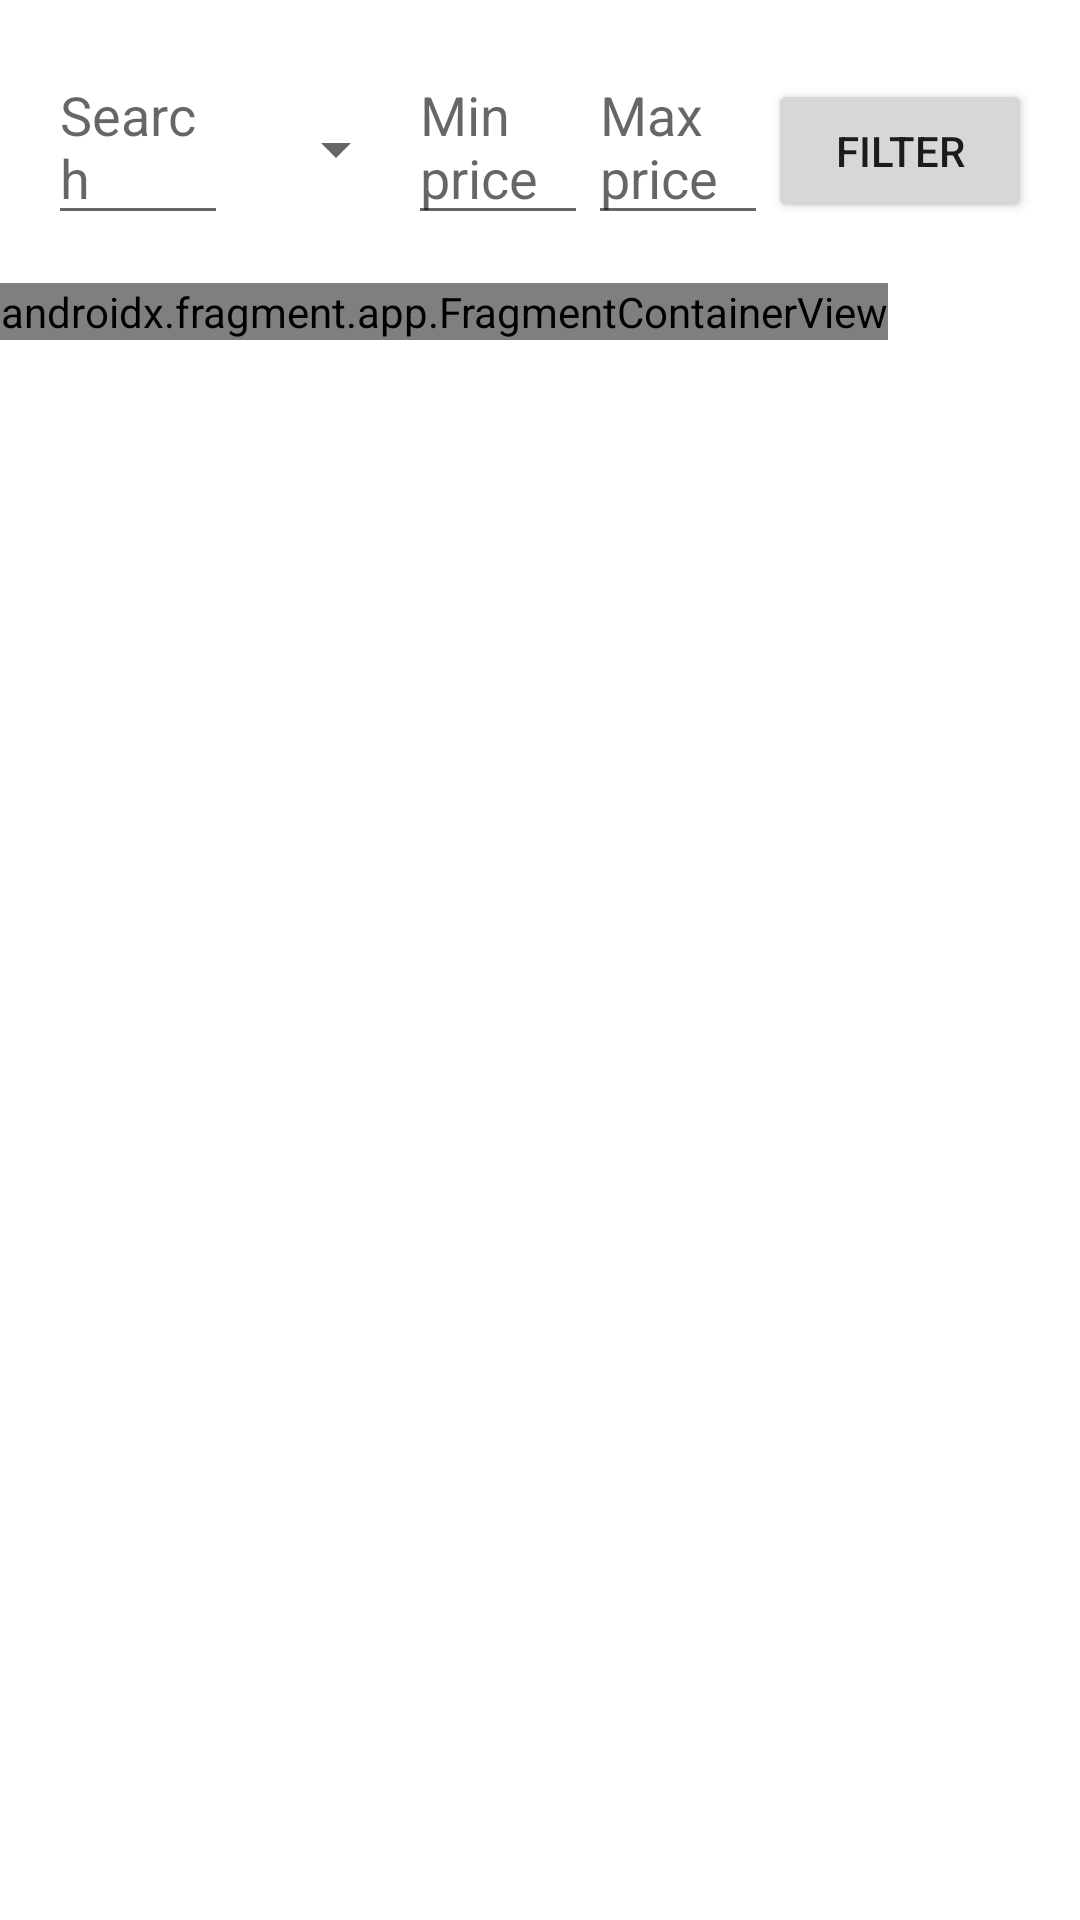

Here is an Android app screen rendered from its layout file. Give the layout XML and the strings, colors and styles it references.
<!-- AndroidManifest.xml: application theme Theme.RentMyProperty -->
<!-- res/layout/fragment_property.xml -->
<?xml version="1.0" encoding="utf-8"?>
<androidx.constraintlayout.widget.ConstraintLayout xmlns:android="http://schemas.android.com/apk/res/android"
    xmlns:app="http://schemas.android.com/apk/res-auto"
    xmlns:tools="http://schemas.android.com/tools"
    android:id="@+id/Property_Fragment"
    android:layout_width="match_parent"
    android:layout_height="match_parent"
    tools:context=".ui.fragments.PropertyFragment">
    <LinearLayout
        android:id="@+id/search_layout"
        android:layout_width="match_parent"
        android:layout_height="wrap_content"
        android:orientation="horizontal"
        app:layout_constraintTop_toTopOf="parent"
        app:layout_constraintStart_toStartOf="parent"
        android:padding="16dp">

        <EditText
            android:id="@+id/search_edit_text"
            android:layout_width="0dp"
            android:layout_height="wrap_content"
            android:layout_weight="1"
            android:hint="Search" />

        <Spinner
            android:id="@+id/property_type_spinner"
            android:layout_width="0dp"
            android:layout_height="wrap_content"
            android:layout_weight="1"
            android:entries="@array/property_types"
            android:prompt="@string/property_type_prompt" />

        <EditText
            android:id="@+id/min_price_edit_text"
            android:layout_width="0dp"
            android:layout_height="wrap_content"
            android:layout_weight="1"
            android:hint="Min price" />

        <EditText
            android:id="@+id/max_price_edit_text"
            android:layout_width="0dp"
            android:layout_height="wrap_content"
            android:layout_weight="1"
            android:hint="Max price" />

        <Button
            android:id="@+id/filter_button"
            android:layout_width="wrap_content"
            android:layout_height="wrap_content"
            android:text="Filter" />

    </LinearLayout>
    <androidx.fragment.app.FragmentContainerView
        android:id="@+id/map"
        android:name="com.google.android.gms.maps.SupportMapFragment"
        android:layout_width="wrap_content"
        android:layout_height="wrap_content"
        app:layout_constraintStart_toStartOf="parent"
        app:layout_constraintTop_toBottomOf="@id/search_layout"
        tools:context=".MapsFragment" />
</androidx.constraintlayout.widget.ConstraintLayout>
<!-- resources referenced by this layout -->
<resources>
  <string-array name="property_types">
          <item>HOUSE</item>
          <item>APARTMENT</item>
          <item>ROOM</item>
          <item>ALL</item>
      </string-array>
  <string name="property_type_prompt">Select property type</string>
  <style name="Theme.RentMyProperty" parent="Theme.MaterialComponents.DayNight.DarkActionBar">
          
          <item name="colorPrimary">@color/purple_500</item>
          <item name="colorPrimaryVariant">@color/purple_700</item>
          <item name="colorOnPrimary">@color/white</item>
          
          <item name="colorSecondary">@color/teal_200</item>
          <item name="colorSecondaryVariant">@color/teal_700</item>
          <item name="colorOnSecondary">@color/black</item>
          
          <item name="android:statusBarColor">?attr/colorPrimaryVariant</item>
          
      </style>
  <color name="purple_500">#FF6200EE</color>
  <color name="purple_700">#FF3700B3</color>
  <color name="white">#FFFFFFFF</color>
  <color name="teal_200">#26A89B</color>
  <color name="teal_700">#FF018786</color>
  <color name="black">#FF000000</color>
</resources>
